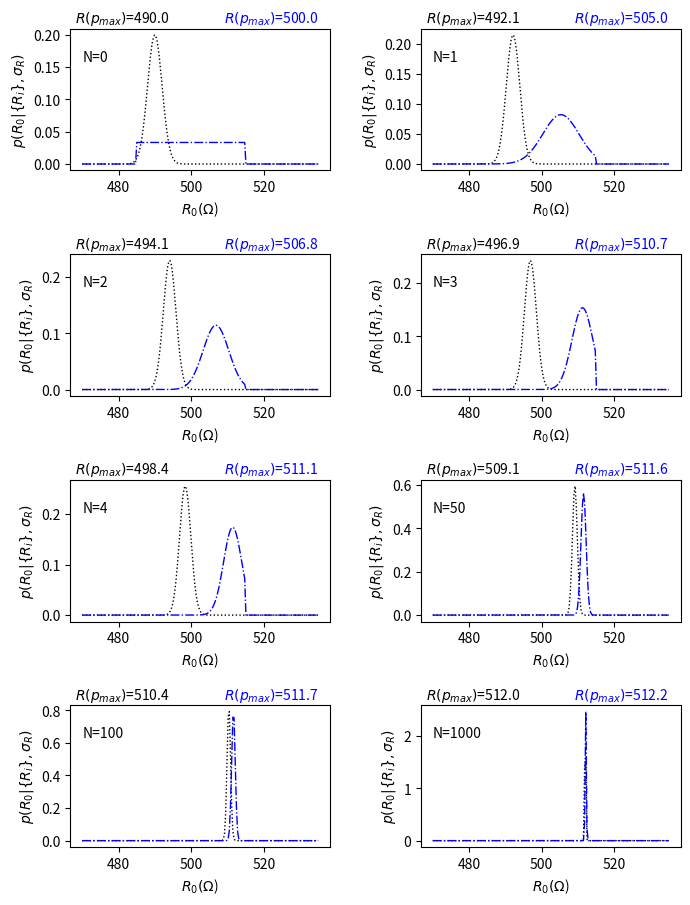

Write the Python code that produced this figure.
# -*- coding: utf-8 -*-
"""
Created on Tue Jul  7 08:38:17 2020

[redacted]
"""


import numpy as np
import matplotlib.pyplot as plt
from scipy import stats
#from tqdm import tqdm
from matplotlib import rc

np.random.seed(10) #10
#Nombre de tirage
Ptirage = 1000

#Nombre de mesure : 
Ns = [0,1,2,3,4,50,100,1000]

#Valeur réelle de la résistance en Ohm
R_vrai = 512   

#Etude d'une résistance nominal de 500 Ohm à 5%
R_nom = 500
Rtol = 0.03


#Mesure : méthode voltampéremétrique 
#I = 1mA fixée et connue à 0.1mA
#U mesuré à 1mV
#Incertitude gaussienne, incertitude = agilent multimeter 34401a

I0 = 1  #mA
sigmaI0 = 0.01 #mA  résistance de shunt = 0.1 Ohm

U0 = 512  #mV
sigmaU0 = 0.002 #mV

I_tot_mes = stats.norm.rvs(size = Ptirage, loc = I0, scale = sigmaI0)
U_tot_mes = stats.norm.rvs(size = Ptirage, loc = U0, scale = sigmaU0)



sigma_R = 5
sigma_prior = 2



def log_prior_carre(theta):
    #g_i needs to be between 0 and 1
    if (theta < R_nom*(1+Rtol)) and (theta > R_nom*(1-Rtol)):
        return 0
    else:
        return -np.inf  # recall log(0) = -inf

    
    
def log_prior_gauss(theta):
    return -((theta-490)**2)/(2*sigma_prior**2)

def log_likelihood(theta, R_mes):
    return - np.sum(((theta-R_mes)**2)/(2*sigma_R**2))


def log_posterior(theta, R_mes, logPrior):
    return logPrior + log_likelihood(theta, R_mes)



R_line = np.linspace(470, 535, 200)


#Graphique
imax = 2
jmax = 4
xmax = 20
ymax = 27
fig, axs = plt.subplots(jmax,imax,   gridspec_kw={'hspace': 0.59, 'wspace': 0.35},figsize=(xmax/2.54, ymax/2.54))

for j in range(jmax):
    for i in range(imax):
        N = Ns[imax*j + i]
        I_mes = I_tot_mes[0:N]
        U_mes = U_tot_mes[0:N]
        R_mes = U_mes / I_mes
        logp1 = []
        logp2 = []
        for R in R_line:
            logp1.append(log_posterior(R, R_mes, log_prior_gauss(R)))
            logp2.append(log_posterior(R, R_mes, log_prior_carre(R)))
            
        logp1 -= np.max(logp1)
        logp2 -= np.max(logp2)
        p1 = np.exp(logp1)
        p1 /=np.trapz(p1, R_line)
        p2 = np.exp(logp2)
        p2 /=np.trapz(p2, R_line)
        p1max = np.max(p1)      
        p2max = np.max(p2)      
        pmax = np.max([p1max, p2max])
        print(pmax)
        
        axs[j,i].plot(R_line, p1, 'k', ls = 'dotted', lw = 1)
        axs[j,i].plot(R_line, p2, 'b', ls = 'dashdot', lw = 1)
        axs[j,i].text(470,0.8*pmax,'N={}'.format(N))
        axs[j,i].text(468,1.1*pmax,'$R(p_{max})$' + '={:.1f}'.format(np.trapz(R_line*p1, R_line)),color='k')
        axs[j,i].text(509,1.1*pmax,'$R(p_{max})$' +'={:.1f}'.format(np.trapz(R_line*p2, R_line)+0.07),color='b')
        axs[j,i].set_xlabel(r"$R_0 (\Omega$)")
        axs[j,i].set_ylabel(r"$p(R_0 |\lbrace R_i \rbrace, \sigma_R)$")
        
        
#plt.savefig("C:/Users/<user>/Desktop/Mesures/Images/PriorInfluence.pdf", bbox_inches='tight', transparent=True, pad_inches=0.5)